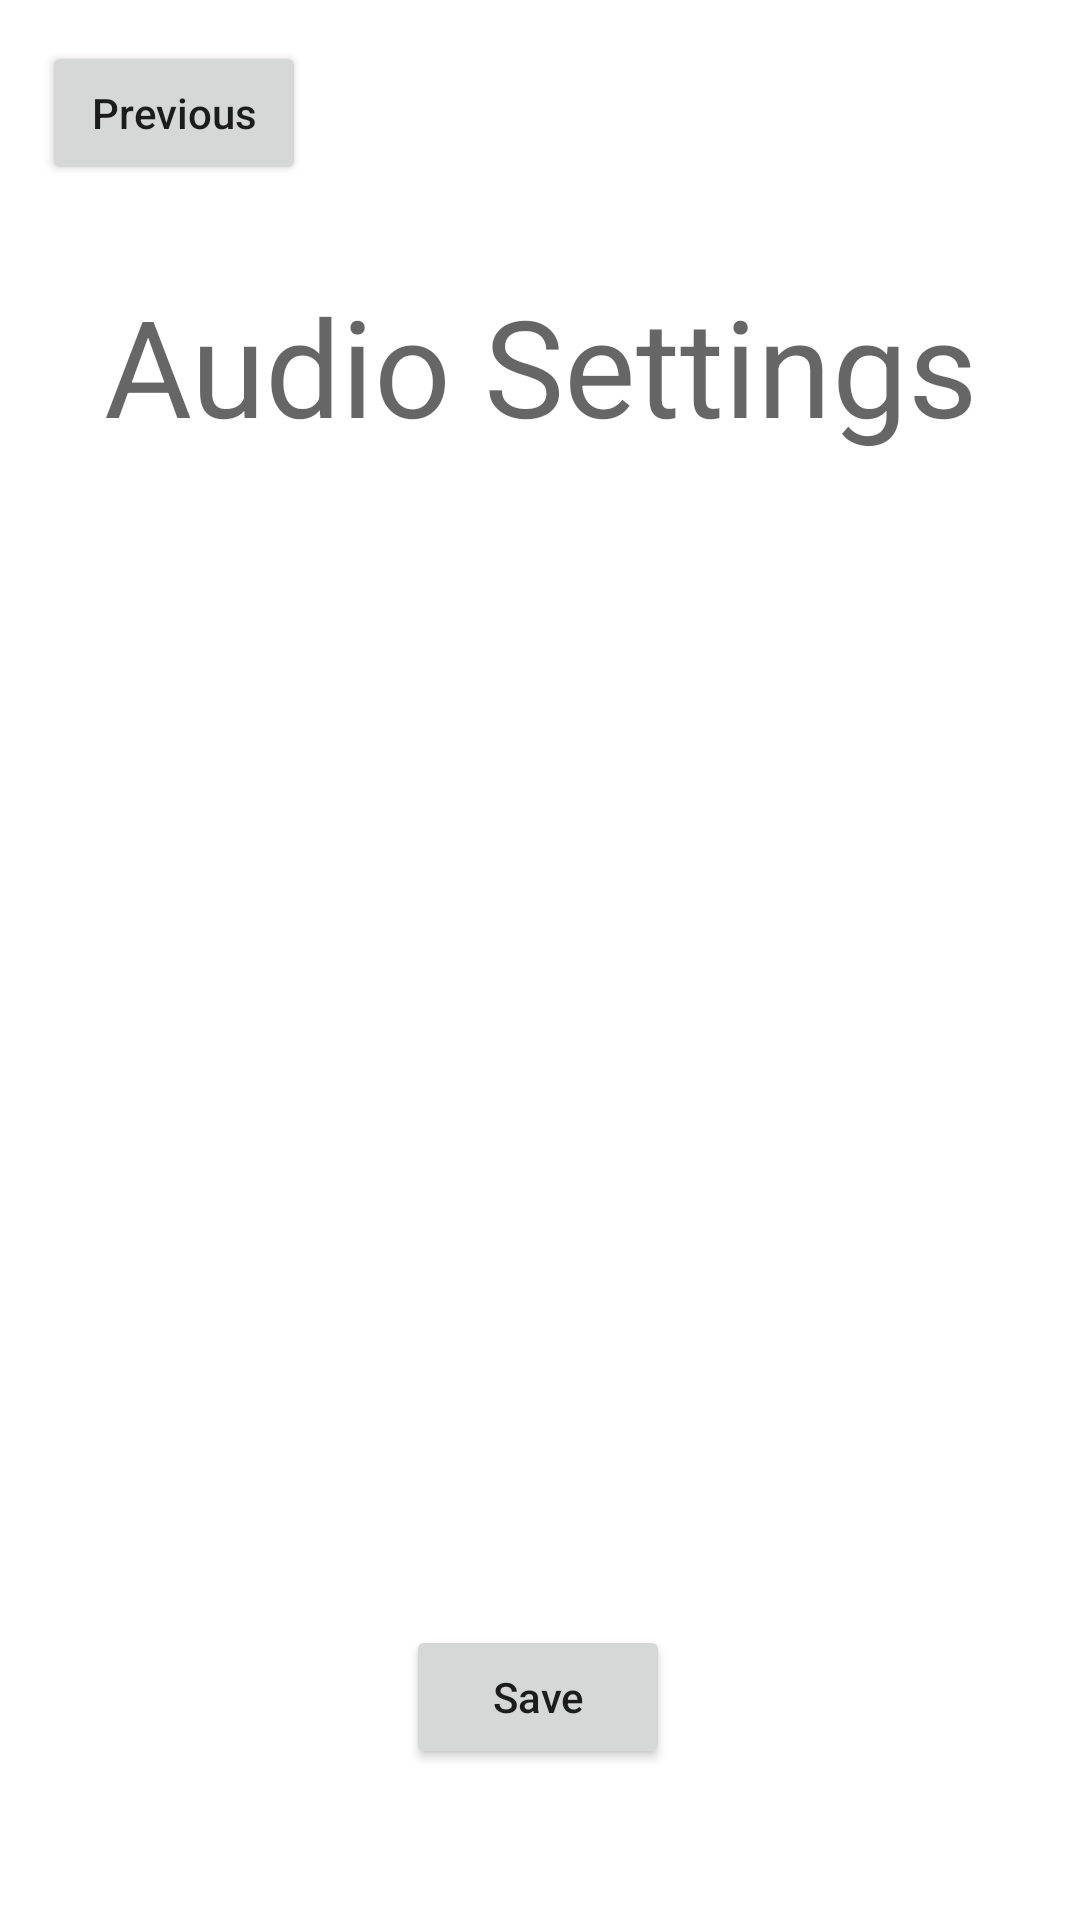

Layout XML and referenced resources for this Android screen:
<!-- AndroidManifest.xml: application theme Theme.Vol2 -->
<!-- res/layout/activity_main_devicea_program3.xml -->
<?xml version="1.0" encoding="utf-8"?>
<androidx.constraintlayout.widget.ConstraintLayout xmlns:android="http://schemas.android.com/apk/res/android"
    xmlns:app="http://schemas.android.com/apk/res-auto"
    xmlns:tools="http://schemas.android.com/tools"
    android:layout_width="match_parent"
    android:layout_height="match_parent"
    tools:context=".MainActivity_DeviceA_Program3">

    <TextView
        android:id="@+id/textView8"
        android:layout_width="385dp"
        android:layout_height="122dp"
        android:autoText="false"
        android:gravity="center"
        android:text="@string/audio_set"
        android:textAppearance="@style/TextAppearance.AppCompat.Display2"
        app:layout_constraintBottom_toBottomOf="parent"
        app:layout_constraintEnd_toEndOf="parent"
        app:layout_constraintStart_toStartOf="parent"
        app:layout_constraintTop_toTopOf="parent"
        app:layout_constraintVertical_bias="0.117" />

    <Button
        android:id="@+id/button3"
        android:layout_width="wrap_content"
        android:layout_height="wrap_content"
        android:text="@string/save"
        android:textAllCaps="false"
        app:layout_constraintBottom_toBottomOf="parent"
        app:layout_constraintEnd_toEndOf="parent"
        app:layout_constraintHorizontal_bias="0.498"
        app:layout_constraintStart_toStartOf="parent"
        app:layout_constraintTop_toTopOf="parent"
        app:layout_constraintVertical_bias="0.915" />

    <Button
        android:id="@+id/prev_1_a_3"
        android:layout_width="wrap_content"
        android:layout_height="wrap_content"
        android:text="@string/previous"
        android:textAllCaps="false"
        app:layout_constraintBottom_toBottomOf="parent"
        app:layout_constraintEnd_toEndOf="parent"
        app:layout_constraintHorizontal_bias="0.052"
        app:layout_constraintStart_toStartOf="parent"
        app:layout_constraintTop_toTopOf="parent"
        app:layout_constraintVertical_bias="0.023" />

    <ImageView
        android:id="@+id/imageView9"
        android:layout_width="420dp"
        android:layout_height="427dp"
        app:layout_constraintBottom_toTopOf="@+id/button3"
        app:layout_constraintEnd_toEndOf="parent"
        app:layout_constraintHorizontal_bias="0.555"
        app:layout_constraintStart_toStartOf="parent"
        app:layout_constraintTop_toBottomOf="@+id/textView8"
        app:layout_constraintVertical_bias="0.529"
        app:srcCompat="@raw/sound3" />
</androidx.constraintlayout.widget.ConstraintLayout>
<!-- resources referenced by this layout -->
<resources>
  <string name="audio_set">Audio Settings</string>
  <string name="previous">Previous</string>
  <string name="save">Save</string>
  <style name="Theme.Vol2" parent="Theme.MaterialComponents.DayNight.DarkActionBar">
          
          <item name="colorPrimary">@color/purple_500</item>
          <item name="colorPrimaryVariant">@color/purple_700</item>
          <item name="colorOnPrimary">@color/white</item>
          
          <item name="colorSecondary">@color/teal_200</item>
          <item name="colorSecondaryVariant">@color/teal_700</item>
          <item name="colorOnSecondary">@color/black</item>
          
          <item name="android:statusBarColor" tools:targetApi="l">?attr/colorPrimaryVariant</item>
          
      </style>
  <!-- not gathered from this repository: default colours our renderer supplied (Android Studio template values) -->
  <color name="purple_500">#FF6200EE</color>
  <color name="purple_700">#FF3700B3</color>
  <color name="teal_200">#FF03DAC5</color>
  <color name="teal_700">#FF018786</color>
  <color name="black">#FF000000</color>
  <color name="white">#FFFFFFFF</color>
</resources>
